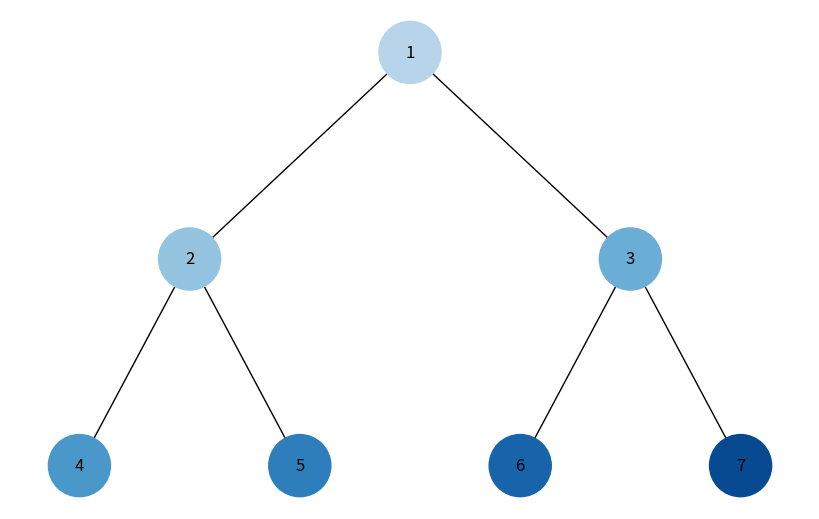
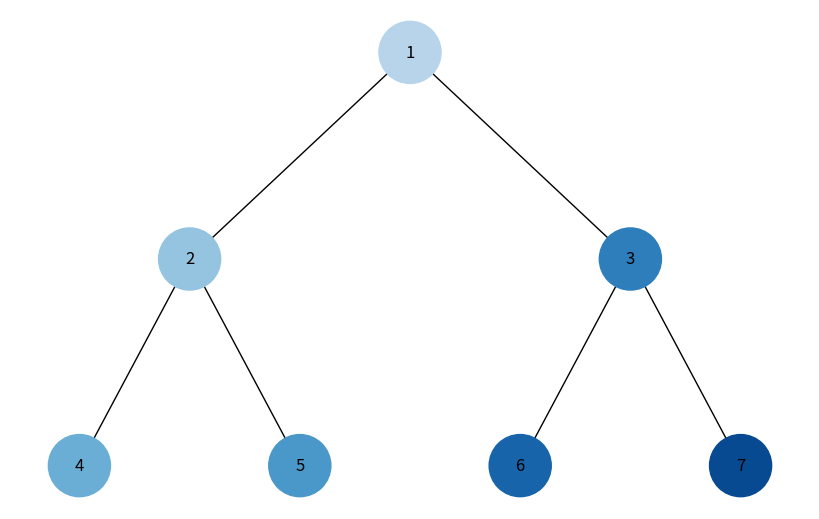

These figures' Python source, in order:
import uuid
import networkx as nx
import matplotlib.pyplot as plt
from collections import deque

class Node:
    def __init__(self, val):
        self.val = val
        self.id = str(uuid.uuid4())
        self.left = None
        self.right = None

def draw_tree_with_colors(root, order):
    tree = nx.DiGraph()
    pos = {}
    colors = {}
    def add_edges(node, x=0, y=0, layer=1):
        if node:
            tree.add_node(node.id, label=node.val)
            pos[node.id] = (x, y)
            if node.left:
                tree.add_edge(node.id, node.left.id)
                add_edges(node.left, x-1/2**layer, y-1, layer+1)
            if node.right:
                tree.add_edge(node.id, node.right.id)
                add_edges(node.right, x+1/2**layer, y-1, layer+1)
    add_edges(root)

    palette = plt.cm.Blues
    for i, node in enumerate(order):
        colors[node.id] = palette(0.3 + 0.7*i/len(order))

    node_colors = [colors[n] for n in tree.nodes()]
    labels = {n: d['label'] for n, d in tree.nodes(data=True)}
    plt.figure(figsize=(8,5))
    nx.draw(tree, pos=pos, labels=labels, arrows=False, node_size=2000, node_color=node_colors)
    plt.show()

def bfs(root):
    order = []
    q = deque([root])
    while q:
        node = q.popleft()
        order.append(node)
        if node.left: q.append(node.left)
        if node.right: q.append(node.right)
    return order

def dfs(root):
    order = []
    stack = [root]
    while stack:
        node = stack.pop()
        order.append(node)
        if node.right: stack.append(node.right)
        if node.left: stack.append(node.left)
    return order

if __name__ == "__main__":
    root = Node(1)
    root.left = Node(2)
    root.right = Node(3)
    root.left.left = Node(4)
    root.left.right = Node(5)
    root.right.left = Node(6)
    root.right.right = Node(7)

    bfs_order = bfs(root)
    draw_tree_with_colors(root, bfs_order)
    dfs_order = dfs(root)
    draw_tree_with_colors(root, dfs_order)
